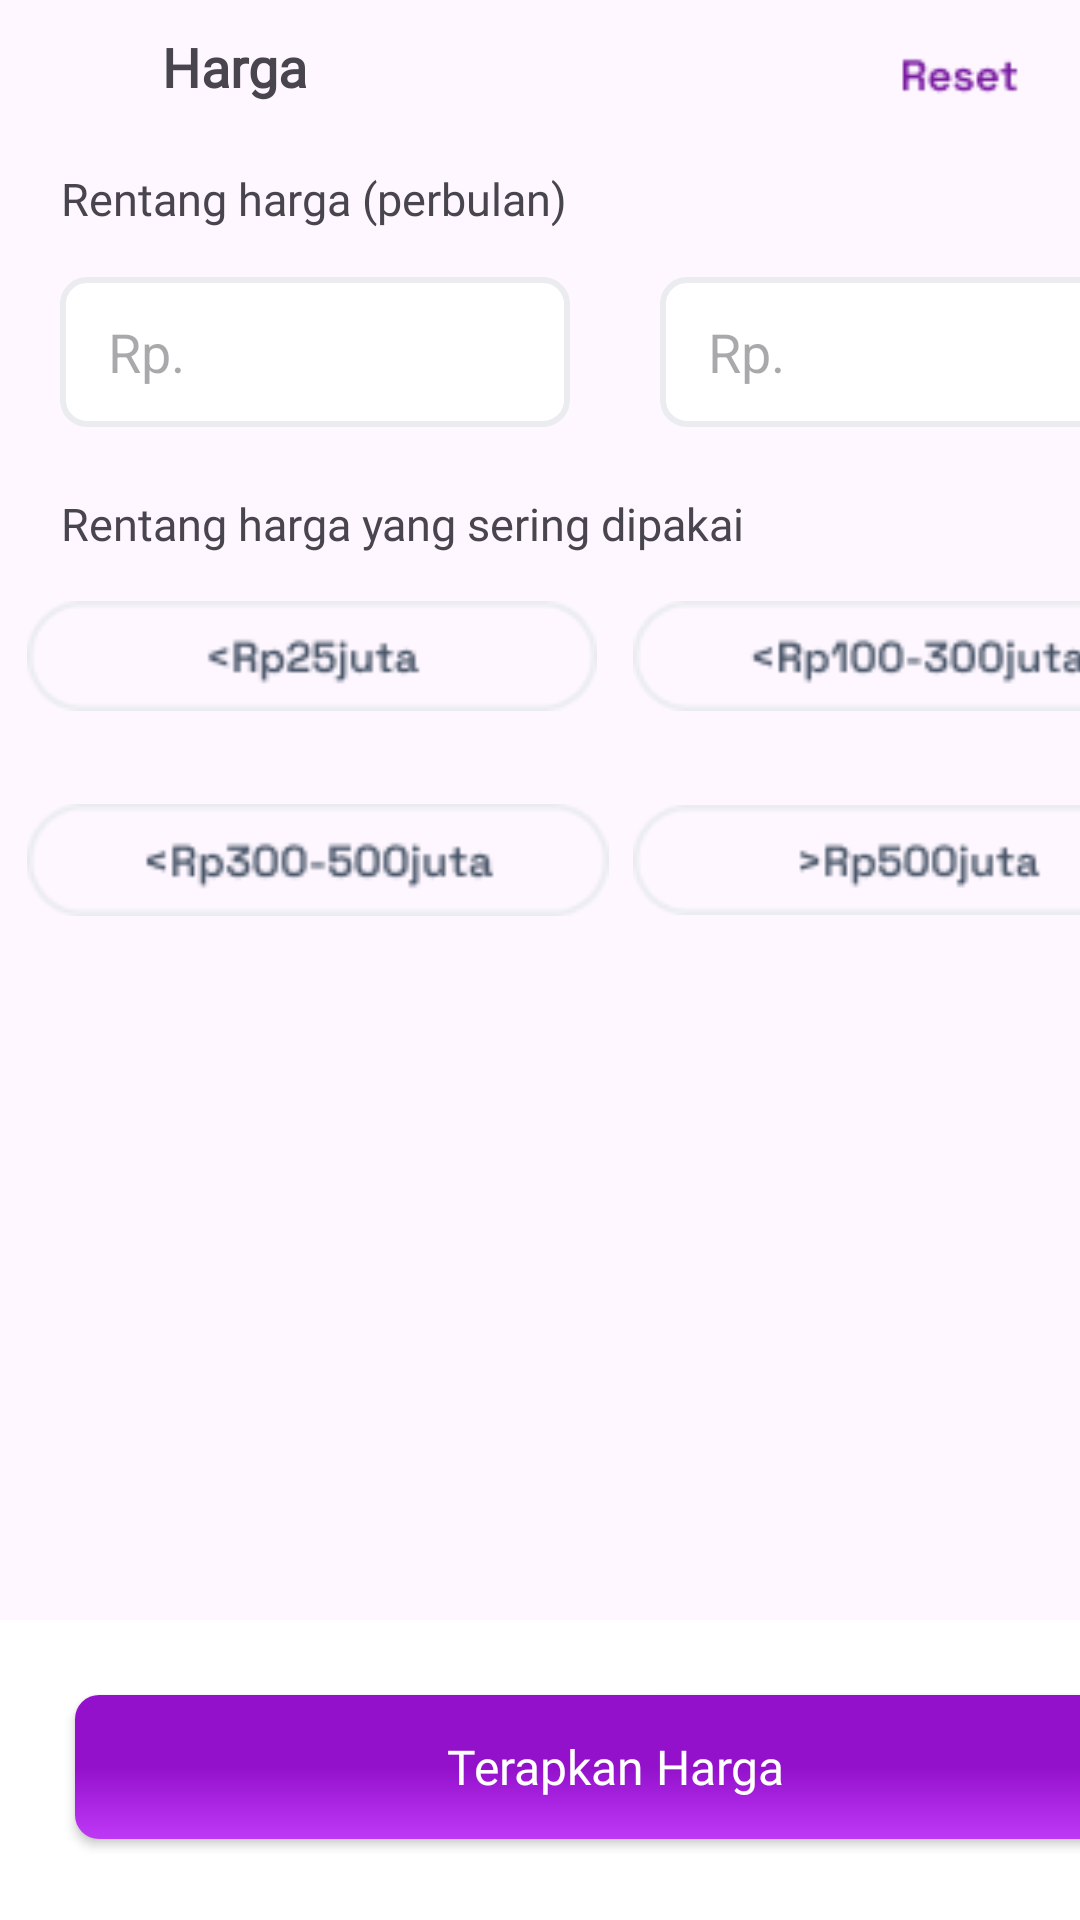

Here is an Android app screen rendered from its layout file. Give the layout XML and the strings, colors and styles it references.
<!-- AndroidManifest.xml: application theme Theme.CapstoneProject -->
<!-- res/layout/fragment_harga.xml -->
<?xml version="1.0" encoding="utf-8"?>
<androidx.constraintlayout.widget.ConstraintLayout
    xmlns:app="http://schemas.android.com/apk/res-auto"
    xmlns:android="http://schemas.android.com/apk/res/android"
    xmlns:tools="http://schemas.android.com/tools"
    android:layout_width="match_parent"
    android:layout_height="match_parent">


    <LinearLayout
        android:id="@+id/top_bar"
        android:layout_width="match_parent"
        android:layout_height="50dp"
        android:orientation="horizontal"
        app:layout_constraintTop_toTopOf="parent"
        app:layout_constraintLeft_toLeftOf="parent"
        app:layout_constraintRight_toRightOf="parent">

        <ImageView
            android:id="@+id/left_icon"
            android:layout_width="30dp"
            android:layout_height="30dp"
            android:src="@drawable/baseline_close_24"
            android:layout_marginTop="10dp"
            android:layout_marginStart="16dp"
            app:tint="@android:color/black" />

        <TextView
            android:id="@+id/title"
            android:layout_width="0dp"
            android:layout_height="wrap_content"
            android:layout_weight="1"
            android:layout_marginTop="10dp"
            android:fontFamily="@font/poppins_bold"
            android:text="Harga"
            android:textSize="18sp"
            android:textStyle="bold"
            android:gravity="center_vertical"
            android:layout_marginStart="8dp"
            android:layout_marginEnd="8dp" />

        <ImageView
            android:id="@+id/right_icon"
            android:layout_width="40dp"
            android:layout_height="40dp"
            android:src="@drawable/reset_btn"
            android:layout_marginTop="5dp"
            android:layout_marginStart="16dp"
            android:layout_marginEnd="20dp"/>

    </LinearLayout>


    <androidx.core.widget.NestedScrollView
        android:layout_width="match_parent"
        android:layout_height="0dp"
        app:layout_constraintTop_toBottomOf="@id/top_bar"
        app:layout_constraintBottom_toTopOf="@id/bottom_bar"
        app:layout_constraintLeft_toLeftOf="parent"
        app:layout_constraintRight_toRightOf="parent">


        <LinearLayout
            android:layout_width="match_parent"
            android:layout_height="wrap_content"
            android:orientation="vertical">

            <TextView
                android:id="@+id/textViews"
                android:layout_width="wrap_content"
                android:layout_height="wrap_content"
                android:fontFamily="@font/poppins_bold"
                android:gravity="center"
                android:paddingTop="6dp"
                android:paddingStart="20dp"
                android:paddingEnd="40dp"
                android:text="Rentang harga (perbulan)"
                android:textSize="15sp"
                app:layout_constraintHorizontal_bias="0.0"
                app:layout_constraintLeft_toLeftOf="parent"
                app:layout_constraintRight_toRightOf="parent"
                app:layout_constraintTop_toTopOf="parent" />

            <GridLayout
                android:layout_width="match_parent"
                android:layout_height="wrap_content"
                android:columnCount="2"
                android:rowCount="2"
                android:paddingTop="16dp"
                android:layout_marginBottom="16dp"
                >

                <EditText
                    android:layout_width="170dp"
                    android:layout_height="50dp"
                    android:layout_marginTop="0dp"
                    android:layout_marginStart="20dp"
                    android:background="@drawable/bg_edit_text"
                    android:drawablePadding="8dp"
                    android:drawableTint="@android:color/darker_gray"
                    android:hint="@string/rp"
                    android:imeOptions="actionSearch"
                    android:inputType="text"
                    android:paddingStart="16dp"
                    android:paddingEnd="16dp" />

                <EditText

                    android:layout_width="170dp"
                    android:layout_height="50dp"
                    android:layout_marginTop="0dp"
                    android:layout_marginStart="30dp"
                    android:background="@drawable/bg_edit_text"
                    android:drawablePadding="8dp"
                    android:drawableTint="@android:color/darker_gray"
                    android:hint="@string/rp"
                    android:imeOptions="actionSearch"
                    android:inputType="text"
                    android:paddingStart="16dp"
                    android:paddingEnd="16dp" />

            </GridLayout>





            <TextView
                android:id="@+id/textView"
                android:layout_width="wrap_content"
                android:layout_height="wrap_content"
                android:fontFamily="@font/poppins_bold"
                android:gravity="center"
                android:paddingTop="6dp"
                android:paddingStart="20dp"
                android:paddingEnd="40dp"
                android:text="Rentang harga yang sering dipakai"
                android:textSize="15sp"
                app:layout_constraintHorizontal_bias="0.0"
                app:layout_constraintLeft_toLeftOf="parent"
                app:layout_constraintRight_toRightOf="parent"
                app:layout_constraintTop_toTopOf="parent" />

            <GridLayout
                android:id="@+id/gridLayout"
                android:layout_width="wrap_content"
                android:layout_height="150dp"
                android:alignmentMode="alignMargins"
                android:columnCount="2"
                android:rowCount="2"
                android:layout_marginStart="5dp"
                app:layout_constraintLeft_toLeftOf="parent"
                app:layout_constraintTop_toBottomOf="@id/textView"
                app:layout_constraintBottom_toTopOf="@id/submitButton">

                <ImageView
                    android:id="@+id/image1"
                    android:layout_width="190dp"
                    android:layout_height="60dp"
                    android:layout_margin="4dp"
                    android:src="@drawable/chip1" />

                <ImageView
                    android:id="@+id/image2"
                    android:layout_width="190dp"
                    android:layout_height="60dp"
                    android:layout_margin="4dp"
                    android:src="@drawable/chip2" />

                <ImageView
                    android:id="@+id/image3"
                    android:layout_width="194dp"
                    android:layout_height="60dp"
                    android:layout_margin="4dp"
                    android:src="@drawable/chip3" />

                <ImageView
                    android:id="@+id/image4"
                    android:layout_width="190dp"
                    android:layout_height="60dp"
                    android:layout_margin="4dp"
                    android:src="@drawable/chip4" />
            </GridLayout>
        </LinearLayout>

    </androidx.core.widget.NestedScrollView>

    <LinearLayout
        android:id="@+id/bottom_bar"
        android:layout_width="match_parent"
        android:layout_height="100dp"
        android:orientation="vertical"
        android:background="@android:color/white"
        app:layout_constraintBottom_toBottomOf="parent"
        app:layout_constraintLeft_toLeftOf="parent"
        app:layout_constraintRight_toRightOf="parent">

        <Button
            android:id="@+id/submitButton"
            android:layout_width="360dp"
            android:layout_marginStart="25dp"
            android:layout_marginTop="25dp"
            android:layout_height="wrap_content"
            android:background="@drawable/bg_btn_selector"
            android:fontFamily="@font/poppins_medium"
            android:text="@string/terapkan_harga"
            android:textAllCaps="false"
            android:textColor="@color/white"
            android:textSize="@dimen/body_1"
            app:backgroundTint="@null"
            app:layout_constraintHorizontal_bias="0.49"
            app:layout_constraintLeft_toLeftOf="parent"
            app:layout_constraintRight_toRightOf="parent" />

    </LinearLayout>
</androidx.constraintlayout.widget.ConstraintLayout>
<!-- resources referenced by this layout -->
<resources>
  <color name="white">#FFFFFFFF</color>
  <dimen name="body_1">16sp</dimen>
  <!-- drawable bg_btn_selector (drawable) -->
  <selector xmlns:android="http://schemas.android.com/apk/res/android">
      <item android:state_selected="true">
          <shape android:shape="rectangle">
              <solid android:color="@android:color/white" />
              <corners android:radius="@dimen/small_100" />
          </shape>
      </item>
      <item android:state_enabled="false">
          <shape android:shape="rectangle">
              <solid android:color="@color/md_grey_300" />
              <corners android:radius="@dimen/small_100" />
          </shape>
      </item>
      <item>
          <ripple android:color="@color/white">
              <item>
                  <shape android:shape="rectangle">
                      <gradient
                          android:angle="90"
                          android:startColor="#BE39F6"
                          android:centerColor="#9411CC"
                          android:endColor="#9411CC" />
                      <corners android:radius="@dimen/small_100" />
                  </shape>
              </item>
          </ripple>
      </item>
  </selector>
  <!-- drawable bg_edit_text (drawable) -->
  <?xml version="1.0" encoding="utf-8"?>
  <shape xmlns:android="http://schemas.android.com/apk/res/android"
      android:shape="rectangle">
  
      <solid android:color="@color/bg_edit_text"/>
      <corners android:radius="@dimen/small_100"/>
      <stroke
          android:width="2dp"
          android:color="@color/et_border_color"/>
  </shape>
  <!-- drawable chip1: png bitmap (drawable, 1868 bytes) -->
  <!-- drawable chip2: png bitmap (drawable, 2175 bytes) -->
  <!-- drawable chip3: png bitmap (drawable, 2208 bytes) -->
  <!-- drawable chip4: png bitmap (drawable, 1944 bytes) -->
  <!-- drawable reset_btn: png bitmap (drawable, 744 bytes) -->
  <string name="rp">Rp.</string>
  <string name="terapkan_harga">Terapkan Harga</string>
  <style name="Theme.CapstoneProject" parent="Base.Theme.CapstoneProject">
      </style>
  <dimen name="small_100">8dp</dimen>
  <color name="md_grey_300">#E0E0E0</color>
  <color name="bg_edit_text">#FFFFFF</color>
  <color name="et_border_color">#eaecef</color>
  <style name="Base.Theme.CapstoneProject" parent="Theme.Material3.DayNight.NoActionBar">
          
          
      </style>
</resources>
